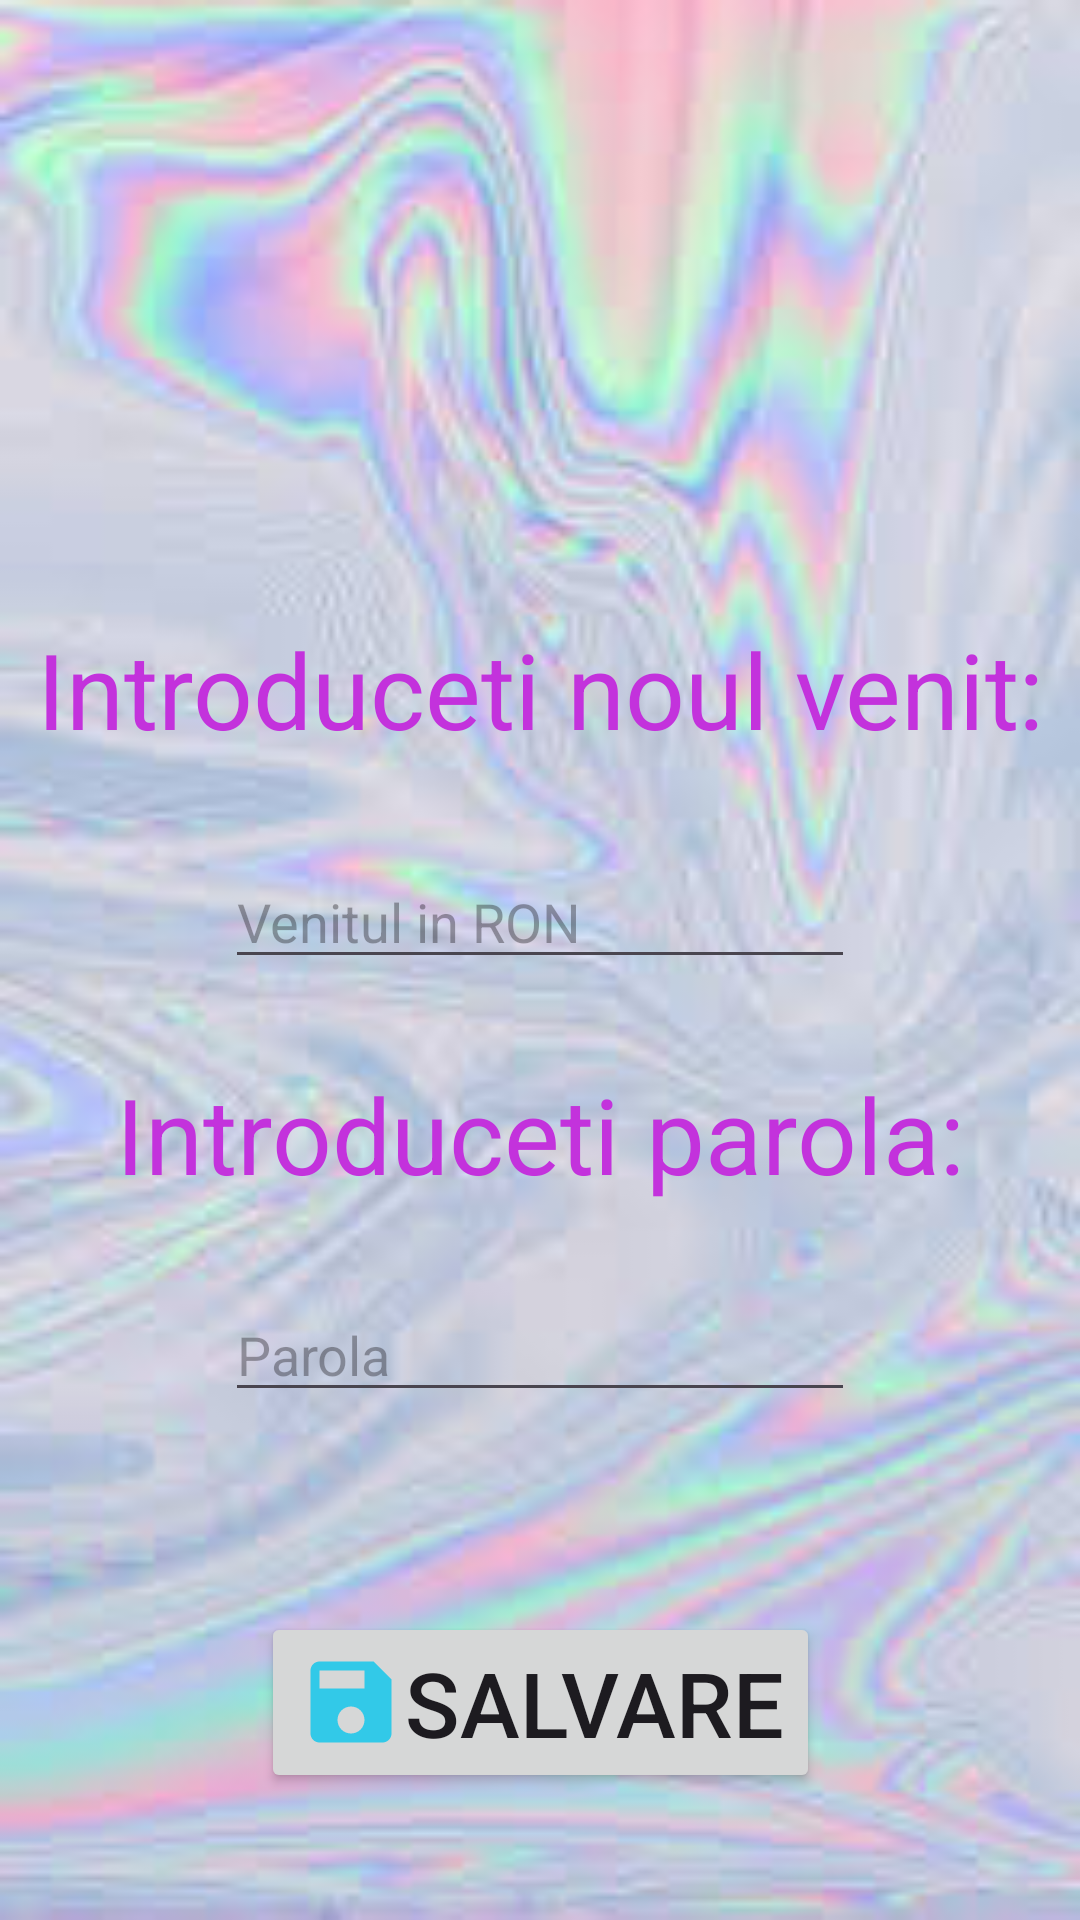

The Android layout XML behind this screen, and the referenced resources:
<!-- AndroidManifest.xml: application theme Theme.Prima_pagina -->
<!-- res/layout/activity_pagina_venit_nou.xml -->
<?xml version="1.0" encoding="utf-8"?>
<androidx.constraintlayout.widget.ConstraintLayout xmlns:android="http://schemas.android.com/apk/res/android"
    xmlns:app="http://schemas.android.com/apk/res-auto"
    xmlns:tools="http://schemas.android.com/tools"
    android:id="@+id/main"
    android:layout_width="match_parent"
    android:layout_height="match_parent"
    android:background="@drawable/fundal2"
    tools:context=".Pagina_venit_nou">

    <TextView
        android:id="@+id/textView2"
        android:layout_width="wrap_content"
        android:layout_height="wrap_content"
        android:text=" Introduceti noul venit: "
        android:textAlignment="center"
        android:textColor="#C332DC"
        android:textSize="35sp"
        app:layout_constraintBottom_toBottomOf="parent"
        app:layout_constraintEnd_toEndOf="parent"
        app:layout_constraintHorizontal_bias="0.5"
        app:layout_constraintStart_toStartOf="parent"
        app:layout_constraintTop_toTopOf="parent"
        app:layout_constraintVertical_bias="0.348"
        tools:ignore="HardcodedText" />

    <EditText
        android:id="@+id/editVenit"
        android:layout_width="wrap_content"
        android:layout_height="wrap_content"
        android:ems="10"
        android:hint="Venitul in RON"
        android:inputType="numberDecimal"
        app:layout_constraintBottom_toBottomOf="parent"
        app:layout_constraintEnd_toEndOf="parent"
        app:layout_constraintStart_toStartOf="parent"
        app:layout_constraintTop_toTopOf="parent"
        app:layout_constraintVertical_bias="0.476"
        tools:ignore="Autofill,HardcodedText" />

    <TextView
        android:id="@+id/textView3"
        android:layout_width="wrap_content"
        android:layout_height="wrap_content"
        android:text=" Introduceti parola: "
        android:textAlignment="center"
        android:textColor="#C332DC"
        android:textSize="35sp"
        app:layout_constraintBottom_toBottomOf="parent"
        app:layout_constraintEnd_toEndOf="parent"
        app:layout_constraintHorizontal_bias="0.5"
        app:layout_constraintStart_toStartOf="parent"
        app:layout_constraintTop_toTopOf="parent"
        app:layout_constraintVertical_bias="0.598"
        tools:ignore="HardcodedText" />

    <EditText
        android:id="@+id/verificParola"
        android:layout_width="wrap_content"
        android:layout_height="wrap_content"
        android:ems="10"
        android:hint="Parola"
        android:inputType="textPassword"
        app:layout_constraintBottom_toBottomOf="parent"
        app:layout_constraintEnd_toEndOf="parent"
        app:layout_constraintHorizontal_bias="0.5"
        app:layout_constraintStart_toStartOf="parent"
        app:layout_constraintTop_toTopOf="parent"
        app:layout_constraintVertical_bias="0.717"
        tools:ignore="Autofill,HardcodedText" />

    <Button
        android:id="@+id/salvare_venit"
        android:layout_width="wrap_content"
        android:layout_height="wrap_content"
        android:drawableLeft="@drawable/salvare"
        android:text="Salvare"
        android:textAlignment="center"
        android:textSize="30sp"
        app:layout_constraintBottom_toBottomOf="parent"
        app:layout_constraintEnd_toEndOf="parent"
        app:layout_constraintStart_toStartOf="parent"
        app:layout_constraintTop_toTopOf="parent"
        app:layout_constraintVertical_bias="0.927"
        tools:ignore="HardcodedText,RtlHardcoded" />
</androidx.constraintlayout.widget.ConstraintLayout>
<!-- resources referenced by this layout -->
<resources>
  <!-- drawable fundal2: jpg bitmap (drawable, 8067 bytes) -->
  <!-- drawable salvare (drawable) -->
  <vector xmlns:android="http://schemas.android.com/apk/res/android" android:height="36dp" android:tint="#32C9E8" android:viewportHeight="24" android:viewportWidth="24" android:width="36dp">
        
      <path android:fillColor="@android:color/white" android:pathData="M17,3L5,3c-1.11,0 -2,0.9 -2,2v14c0,1.1 0.89,2 2,2h14c1.1,0 2,-0.9 2,-2L21,7l-4,-4zM12,19c-1.66,0 -3,-1.34 -3,-3s1.34,-3 3,-3 3,1.34 3,3 -1.34,3 -3,3zM15,9L5,9L5,5h10v4z"/>
      
  </vector>
  <style name="Theme.Prima_pagina" parent="Base.Theme.Prima_pagina" />
  <style name="Base.Theme.Prima_pagina" parent="Theme.Material3.DayNight.NoActionBar">
          
          
      </style>
</resources>
